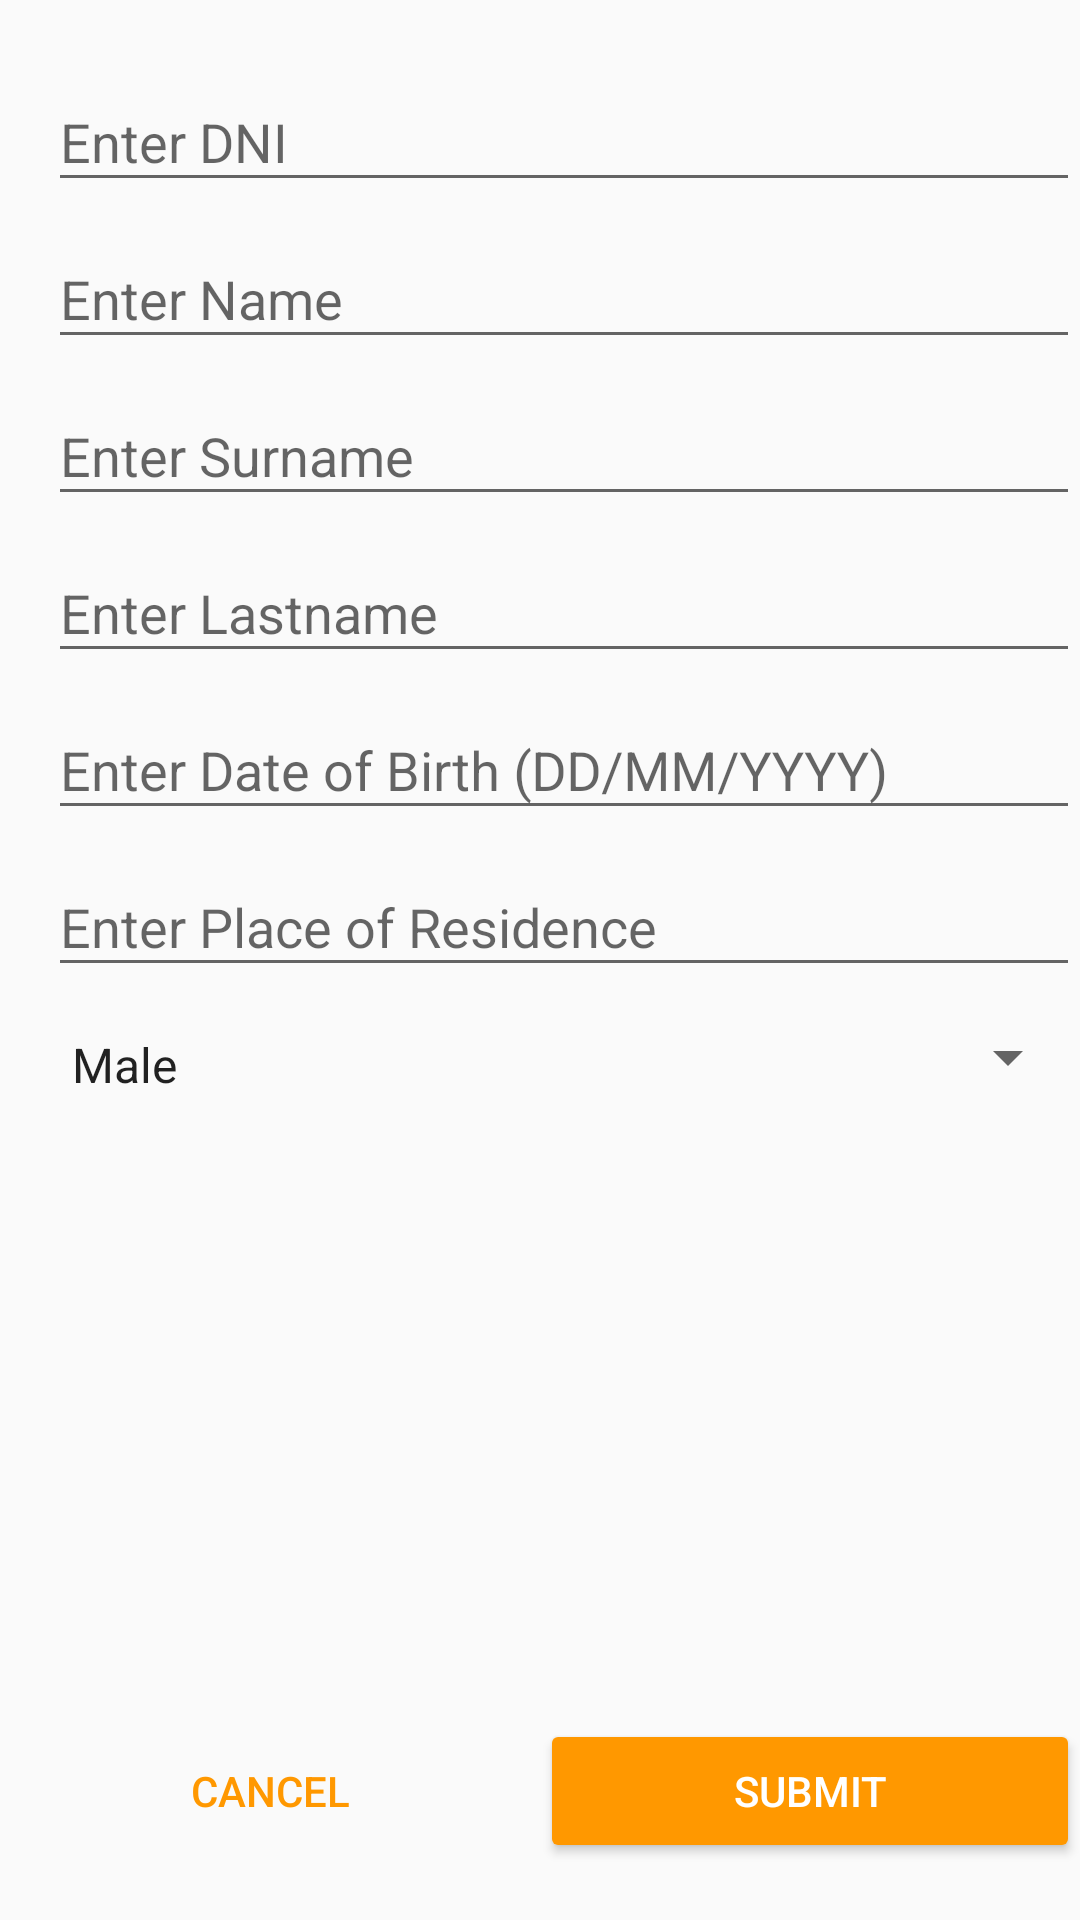

Layout XML and referenced resources for this Android screen:
<!-- AndroidManifest.xml: application theme AppTheme -->
<!-- res/layout/user_form.xml -->
<?xml version="1.0" encoding="utf-8"?>
<RelativeLayout xmlns:android="http://schemas.android.com/apk/res/android"
    android:id="@+id/activity_main"
    android:layout_width="match_parent"
    android:layout_height="match_parent"
    android:orientation="vertical">
    <LinearLayout
        android:layout_width="match_parent"
        android:layout_height="match_parent"
        android:orientation="vertical"
        android:layout_marginTop="15dp">

        <android.support.design.widget.TextInputLayout
            android:id="@+id/til_dni"
            android:layout_width="match_parent"
            android:layout_height="wrap_content"
            android:layout_marginLeft="16dp">

            <EditText
                android:id="@+id/editTextDNI"
                android:layout_width="match_parent"
                android:layout_height="wrap_content"
                android:ems="10"
                android:hint="@string/enter_dni"
                android:inputType="text"
                android:singleLine="true" />
        </android.support.design.widget.TextInputLayout>

        <android.support.design.widget.TextInputLayout
            android:id="@+id/til_name"
            android:layout_width="match_parent"
            android:layout_height="wrap_content"
            android:layout_marginLeft="16dp">

            <EditText
                android:id="@+id/editTextName"
                android:layout_width="match_parent"
                android:layout_height="wrap_content"
                android:ems="10"
                android:hint="@string/enter_name"
                android:inputType="textPersonName"
                android:singleLine="true" />
        </android.support.design.widget.TextInputLayout>

        <android.support.design.widget.TextInputLayout
            android:id="@+id/til_surname"
            android:layout_width="match_parent"
            android:layout_height="wrap_content"
            android:layout_marginLeft="16dp">

            <EditText
                android:id="@+id/editTextSurname"
                android:layout_width="match_parent"
                android:layout_height="wrap_content"
                android:ems="10"
                android:hint="@string/enter_surname"
                android:inputType="textPersonName"
                android:singleLine="true" />
        </android.support.design.widget.TextInputLayout>

        <android.support.design.widget.TextInputLayout
            android:id="@+id/til_lastname"
            android:layout_width="match_parent"
            android:layout_height="wrap_content"
            android:layout_marginLeft="16dp">

            <EditText
                android:id="@+id/editTextLastname"
                android:layout_width="match_parent"
                android:layout_height="wrap_content"
                android:ems="10"
                android:hint="@string/enter_lastname"
                android:inputType="textPersonName"
                android:singleLine="true" />
        </android.support.design.widget.TextInputLayout>

        <android.support.design.widget.TextInputLayout
            android:id="@+id/til_dob"
            android:layout_width="match_parent"
            android:layout_height="wrap_content"
            android:layout_marginLeft="16dp">

            <EditText
                android:id="@+id/editTextDob"
                android:layout_width="match_parent"
                android:layout_height="wrap_content"
                android:ems="10"
                android:hint="@string/enter_date_of_birth"
                android:inputType="date"
                android:singleLine="true" />
        </android.support.design.widget.TextInputLayout>

        <android.support.design.widget.TextInputLayout
            android:id="@+id/til_place"
            android:layout_width="match_parent"
            android:layout_height="wrap_content"
            android:layout_marginLeft="16dp">

            <EditText
                android:id="@+id/editTextPlace"
                android:layout_width="match_parent"
                android:layout_height="wrap_content"
                android:ems="10"
                android:hint="@string/place_of_residence"
                android:inputType="text"
                android:singleLine="true" />
        </android.support.design.widget.TextInputLayout>

        <Spinner
            android:id="@+id/spinnerGender"
            android:layout_width="match_parent"
            android:layout_height="wrap_content"
            android:ems="10"
            android:entries="@array/gender_arrays"
            android:prompt="@string/gender_prompt"
            android:paddingTop="15dp"
            android:paddingBottom="10dp"
            android:layout_marginLeft="16dp"/>
    </LinearLayout>

    <LinearLayout
        android:id="@+id/bottom_bar"
        android:layout_width="match_parent"
        android:layout_height="?attr/actionBarSize"
        android:layout_alignParentBottom="true"
        android:gravity="center_vertical"
        android:layout_marginBottom="15dp"
        android:orientation="horizontal">

        <Button
            android:id="@+id/buttonCancel"
            style="@style/Widget.AppCompat.Button.Borderless.Colored"
            android:layout_width="0dp"
            android:layout_height="wrap_content"
            android:layout_weight="1"
            android:text="@string/cancel" />
        <Button
            android:id="@+id/buttonSubmit"
            android:layout_width="0dp"
            android:layout_height="wrap_content"
            android:layout_weight="1"
            android:backgroundTint="@color/colorAccent"
            android:text="@string/submit"
            android:textColor="@android:color/white" />
    </LinearLayout>
</RelativeLayout>
<!-- resources referenced by this layout -->
<resources>
  <string-array name="gender_arrays">
          <item>Male</item>
          <item>Female</item>
      </string-array>
  <color name="colorAccent">#FF9800</color>
  <string name="cancel">Cancel</string>
  <string name="enter_date_of_birth">Enter Date of Birth (DD/MM/YYYY)</string>
  <string name="enter_dni">Enter DNI</string>
  <string name="enter_lastname">Enter Lastname</string>
  <string name="enter_name">Enter Name</string>
  <string name="enter_surname">Enter Surname</string>
  <string name="gender_prompt">Choose a gender</string>
  <string name="place_of_residence">Enter Place of Residence</string>
  <string name="submit">Submit</string>
  <style name="AppTheme" parent="Theme.AppCompat.Light.NoActionBar">
          
          <item name="colorPrimary">@color/colorPrimary</item>
          <item name="colorPrimaryDark">@color/colorPrimaryDark</item>
          <item name="colorAccent">@color/colorAccent</item>
      </style>
  <color name="colorPrimary">#03A9F4</color>
  <color name="colorPrimaryDark">#0288D1</color>
</resources>
